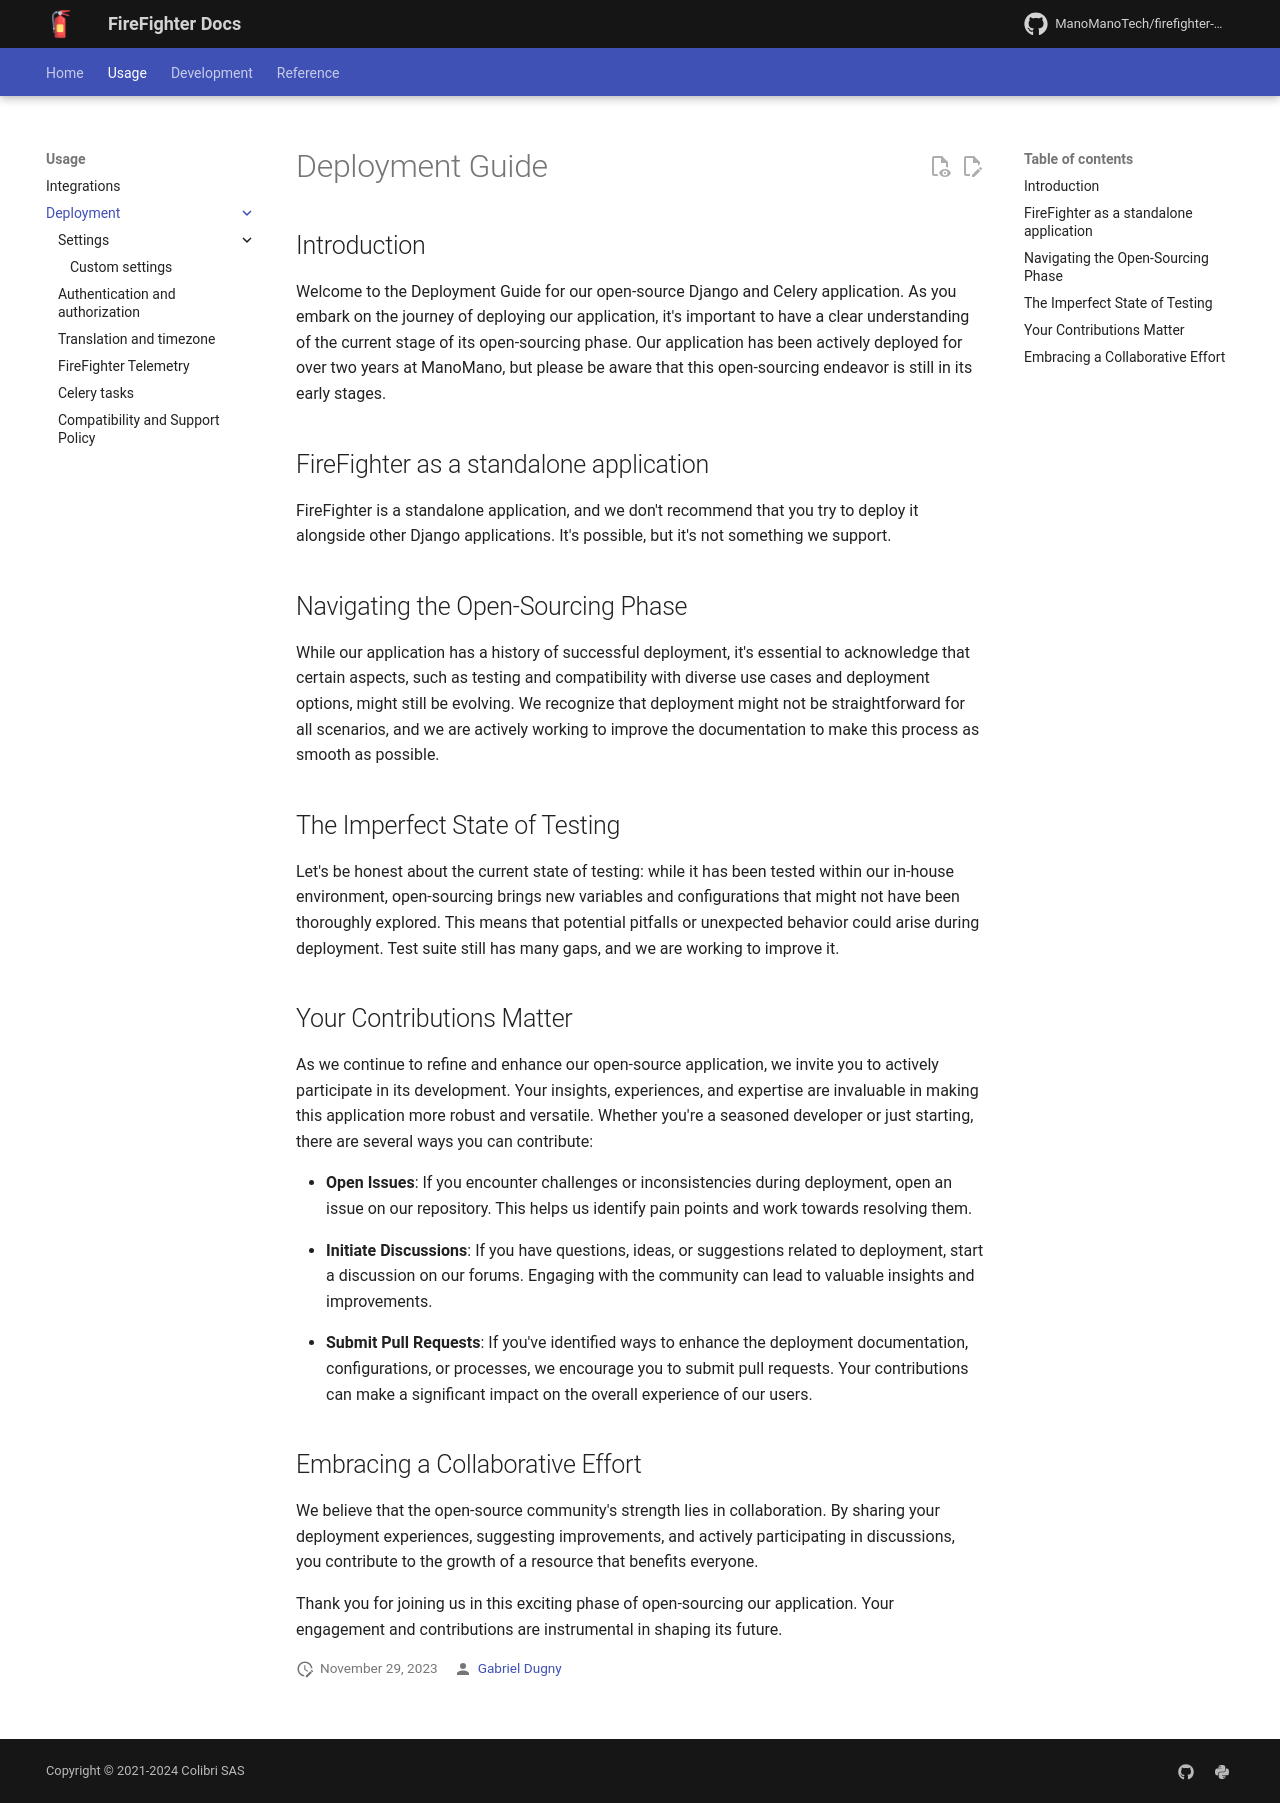

repository: ManoManoTech/firefighter-incident · page: dev/deploy/00-intro/index.html · generator: mkdocs

# Deployment Guide

## Introduction

Welcome to the Deployment Guide for our open-source Django and Celery application. As you embark on the journey of deploying our application, it's important to have a clear understanding of the current stage of its open-sourcing phase. Our application has been actively deployed for over two years at ManoMano, but please be aware that this open-sourcing endeavor is still in its early stages.

## FireFighter as a standalone application

FireFighter is a standalone application, and we don't recommend that you try to deploy it alongside other Django applications. It's possible, but it's not something we support.

## Navigating the Open-Sourcing Phase

While our application has a history of successful deployment, it's essential to acknowledge that certain aspects, such as testing and compatibility with diverse use cases and deployment options, might still be evolving. We recognize that deployment might not be straightforward for all scenarios, and we are actively working to improve the documentation to make this process as smooth as possible.

## The Imperfect State of Testing

Let's be honest about the current state of testing: while it has been tested within our in-house environment, open-sourcing brings new variables and configurations that might not have been thoroughly explored. This means that potential pitfalls or unexpected behavior could arise during deployment. Test suite still has many gaps, and we are working to improve it.

## Your Contributions Matter

As we continue to refine and enhance our open-source application, we invite you to actively participate in its development. Your insights, experiences, and expertise are invaluable in making this application more robust and versatile. Whether you're a seasoned developer or just starting, there are several ways you can contribute:

- **Open Issues**: If you encounter challenges or inconsistencies during deployment, open an issue on our repository. This helps us identify pain points and work towards resolving them.

- **Initiate Discussions**: If you have questions, ideas, or suggestions related to deployment, start a discussion on our forums. Engaging with the community can lead to valuable insights and improvements.

- **Submit Pull Requests**: If you've identified ways to enhance the deployment documentation, configurations, or processes, we encourage you to submit pull requests. Your contributions can make a significant impact on the overall experience of our users.

## Embracing a Collaborative Effort

We believe that the open-source community's strength lies in collaboration. By sharing your deployment experiences, suggesting improvements, and actively participating in discussions, you contribute to the growth of a resource that benefits everyone.

Thank you for joining us in this exciting phase of open-sourcing our application. Your engagement and contributions are instrumental in shaping its future.
